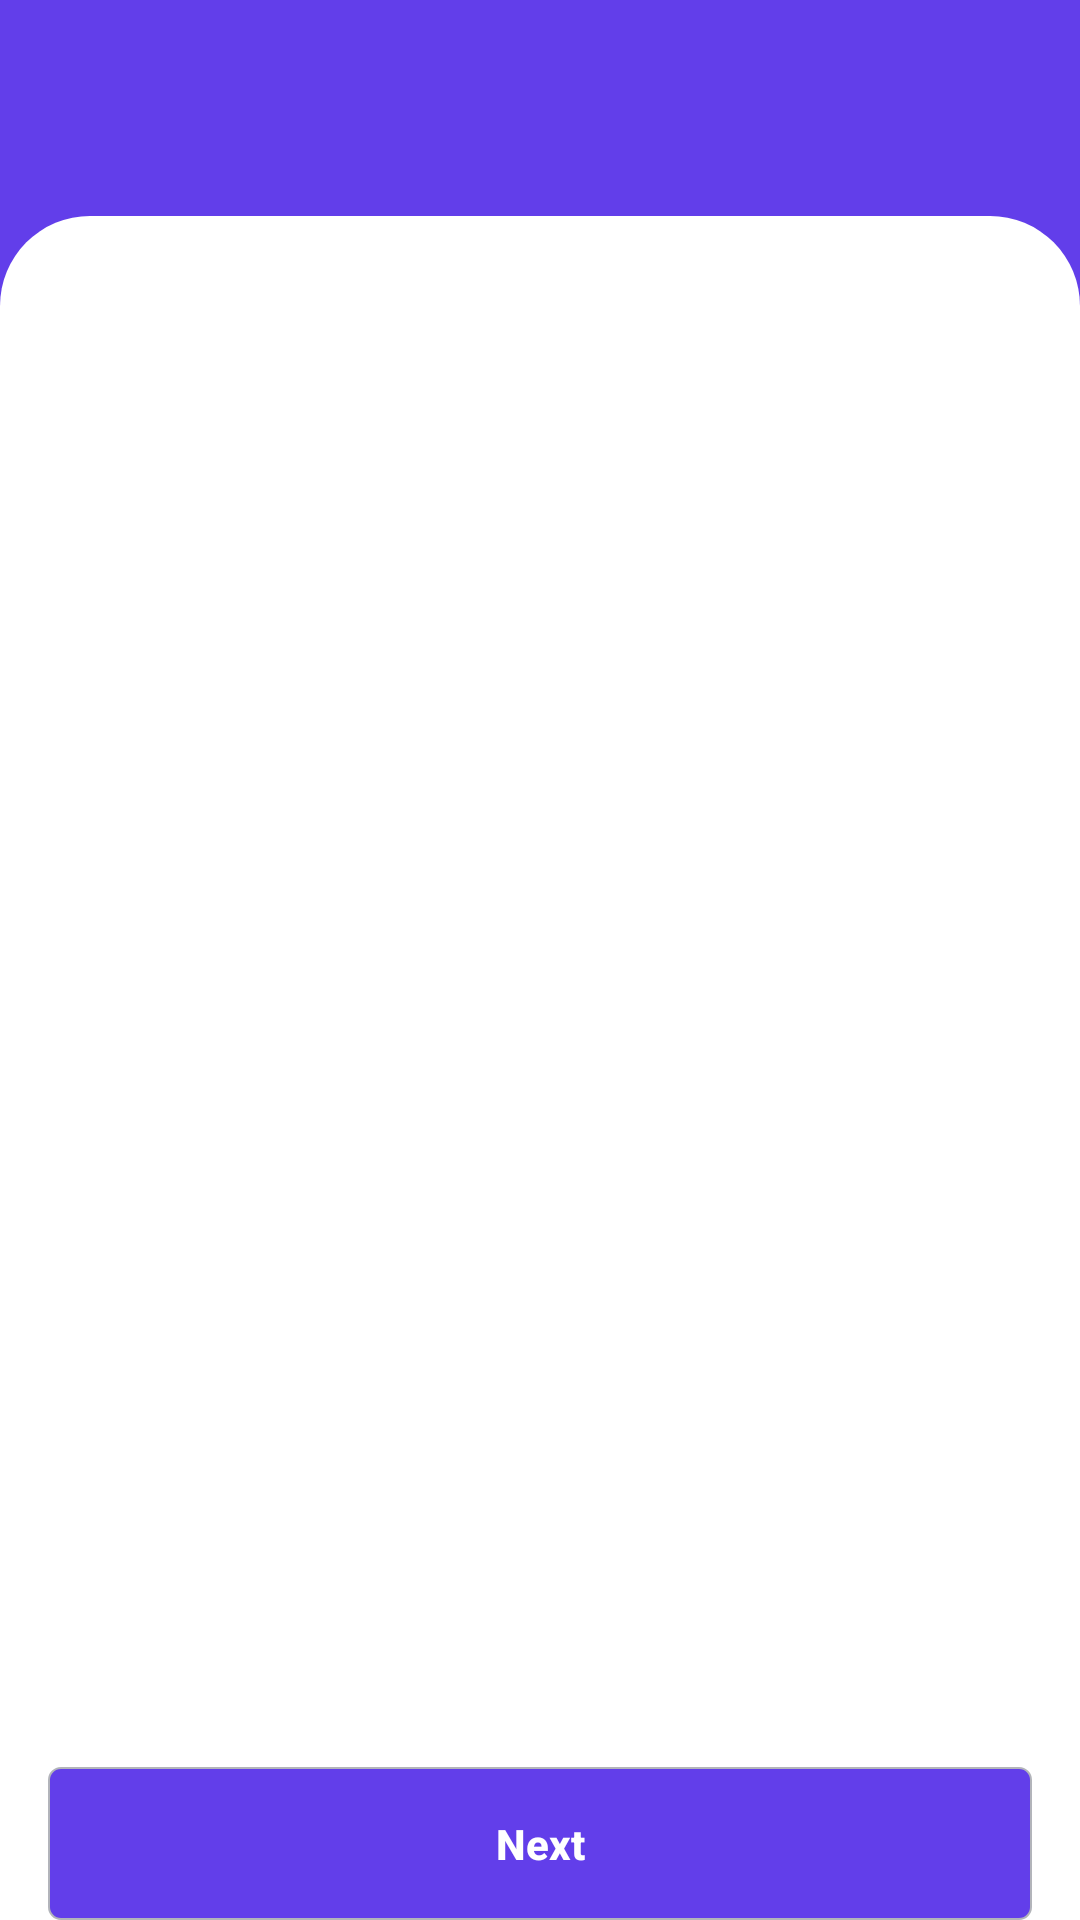

The Android layout XML behind this screen, and the referenced resources:
<!-- AndroidManifest.xml: activity theme Theme.TheMovieBooking.TransparentTheme -->
<!-- res/layout/activity_movie_time.xml -->
<?xml version="1.0" encoding="utf-8"?>
<androidx.coordinatorlayout.widget.CoordinatorLayout xmlns:android="http://schemas.android.com/apk/res/android"
	xmlns:app="http://schemas.android.com/apk/res-auto"
	xmlns:tools="http://schemas.android.com/tools"
    android:layout_width="match_parent"
    android:layout_height="match_parent"
    app:layout_behavior="@string/appbar_scrolling_view_behavior"
    tools:context=".activities.MovieTimeActivity">

    <RelativeLayout
        android:layout_width="match_parent"
        android:layout_height="match_parent"
        android:background="@color/colorAccent">

        <FrameLayout
            android:id="@+id/btnBack"
            android:layout_width="@dimen/margin_xlarge"
            android:layout_height="@dimen/margin_xlarge"
	        android:layout_marginStart="@dimen/margin_medium_2"
	        android:layout_marginTop="@dimen/margin_medium_1"
	        android:elevation="@dimen/margin_medium">

            <androidx.appcompat.widget.AppCompatImageView
                android:layout_width="match_parent"
                android:layout_height="match_parent"
                android:layout_gravity="center"
                android:src="@drawable/ic_baseline_chevron_left_white_24dp" />

        </FrameLayout>

        <androidx.recyclerview.widget.RecyclerView
            android:id="@+id/rvDate"
            android:layout_width="match_parent"
            android:layout_height="wrap_content"
            android:layout_below="@id/btnBack"
            android:layout_marginTop="@dimen/margin_medium"
	        android:clipToPadding="false"
	        android:paddingEnd="24dp"
	        tools:itemCount="2"
            tools:listitem="@layout/view_holder_date" />

        <FrameLayout
            android:id="@+id/flViewMovieTime"
            android:layout_width="match_parent"
            android:layout_height="wrap_content"
            android:layout_below="@id/rvDate"
            android:layout_marginTop="@dimen/margin_medium_3"
            android:background="@drawable/detail_round_view">

            <View
                android:layout_width="match_parent"
                android:layout_height="30dp" />
        </FrameLayout>

        <androidx.core.widget.NestedScrollView
            android:id="@+id/nsTime"
            android:layout_width="match_parent"
            android:layout_height="match_parent"
            android:layout_below="@+id/flViewMovieTime"
            android:background="@color/white">

            <RelativeLayout
                android:layout_width="match_parent"
                android:layout_height="match_parent">

                <androidx.recyclerview.widget.RecyclerView
                    android:id="@+id/rvPlaceTime"
                    android:layout_width="match_parent"
                    android:layout_height="wrap_content"
                    android:layout_marginBottom="@dimen/margin_xxlarge"
                    android:clipToPadding="false"
                    tools:itemCount="3"
                    tools:listitem="@layout/view_holder_movie_time_list" />

            </RelativeLayout>

        </androidx.core.widget.NestedScrollView>

        <FrameLayout
            android:layout_width="match_parent"
            android:layout_height="wrap_content"
            android:layout_alignParentBottom="true"
            android:layout_marginLeft="@dimen/margin_medium_2"
            android:layout_marginRight="@dimen/margin_medium_2"
            android:elevation="@dimen/margin_medium">

	        <androidx.appcompat.widget.AppCompatButton
		        android:id="@+id/btnNext"
		        android:layout_width="match_parent"
		        android:layout_height="wrap_content"
		        android:background="@drawable/get_started_button_background"
		        android:padding="@dimen/margin_medium_2"
		        android:text="@string/btn_next_content"
		        android:textAllCaps="false"
		        android:textColor="@color/white"
		        android:textStyle="bold" />
        </FrameLayout>
    </RelativeLayout>

</androidx.coordinatorlayout.widget.CoordinatorLayout>
<!-- res/layout/view_holder_date.xml (included above) -->
<?xml version="1.0" encoding="utf-8"?>

<LinearLayout xmlns:android="http://schemas.android.com/apk/res/android"
	xmlns:tools="http://schemas.android.com/tools"
	android:layout_width="wrap_content"
    android:layout_height="wrap_content"
    android:layout_marginStart="@dimen/margin_large"
    android:gravity="center"
    android:orientation="vertical">

	<androidx.appcompat.widget.AppCompatTextView
		android:id="@+id/tvDayOfWeek"
		android:layout_width="wrap_content"
		android:layout_height="wrap_content"
		android:textColor="@color/color_gray"
		android:textSize="@dimen/text_regular"
		tools:text="We" />

	<androidx.appcompat.widget.AppCompatTextView
		android:id="@+id/tvDate"
		android:layout_width="wrap_content"
		android:layout_height="wrap_content"
		android:layout_marginTop="@dimen/margin_medium"
		android:gravity="center"
		android:textColor="#51D9D9D9"
		android:textSize="@dimen/text_regular"
		tools:text="8" />

</LinearLayout>
<!-- res/layout/view_holder_movie_time_list.xml (included above) -->
<?xml version="1.0" encoding="utf-8"?>

<RelativeLayout xmlns:android="http://schemas.android.com/apk/res/android"
	xmlns:tools="http://schemas.android.com/tools"
	android:layout_width="match_parent"
	android:layout_height="wrap_content"
	android:gravity="center"
	android:layout_marginStart="@dimen/margin_medium"
	android:layout_marginEnd="@dimen/margin_medium"
	android:layout_marginBottom="@dimen/margin_medium_2">

	<androidx.appcompat.widget.AppCompatTextView
		android:id="@+id/tvCinemaName"
		android:layout_width="wrap_content"
		android:layout_height="wrap_content"
		android:textColor="@color/black"
		android:textSize="@dimen/text_regular_2x"
		android:textStyle="bold"
		tools:text="GC : Golden City" />

    <androidx.recyclerview.widget.RecyclerView
        android:id="@+id/rvMovieTime"
        android:layout_width="wrap_content"
        android:layout_height="wrap_content"
        android:layout_below="@id/tvCinemaName"
        android:layout_marginStart="@dimen/margin_medium"
        android:layout_marginTop="@dimen/margin_medium"
        android:gravity="center"
        tools:itemCount="3"
        tools:listitem="@layout/view_holder_movie_time" />

</RelativeLayout>
<!-- res/layout/view_holder_movie_time.xml (included above) -->
<?xml version="1.0" encoding="utf-8"?>

<LinearLayout xmlns:android="http://schemas.android.com/apk/res/android"
    xmlns:tools="http://schemas.android.com/tools"
    android:layout_width="match_parent"
    android:id="@+id/llMovieTime"
    android:layout_height="wrap_content"
    android:layout_margin="@dimen/margin_medium"
    android:background="@drawable/background_movie_time"
    android:orientation="horizontal">

    <androidx.appcompat.widget.AppCompatTextView
        android:id="@+id/tvStartTime"
        android:layout_width="wrap_content"
        android:layout_height="wrap_content"
        android:gravity="center"
        android:textColor="@color/black"
        android:textSize="@dimen/text_regular_1x"
        tools:text="9:30 AM" />

    

</LinearLayout>
<!-- resources referenced by this layout -->
<resources>
  <color name="black">#FF000000</color>
  <color name="colorAccent">#623EEA</color>
  <color name="color_gray">#51D9D9D9</color>
  <color name="white">#FFFFFFFF</color>
  <dimen name="margin_large">24dp</dimen>
  <dimen name="margin_medium">8dp</dimen>
  <dimen name="margin_medium_1">12dp</dimen>
  <dimen name="margin_medium_2">16dp</dimen>
  <dimen name="margin_medium_3">20dp</dimen>
  <dimen name="margin_xlarge">32dp</dimen>
  <dimen name="margin_xxlarge">48dp</dimen>
  <dimen name="text_regular">14sp</dimen>
  <dimen name="text_regular_1x">15sp</dimen>
  <dimen name="text_regular_2x">16sp</dimen>
  <!-- drawable background_movie_time (drawable) -->
  <?xml version="1.0" encoding="utf-8"?>
  
  <shape xmlns:android="http://schemas.android.com/apk/res/android"
      android:shape="rectangle">
      <corners android:radius="@dimen/margin_small" />
      <solid android:color="@android:color/transparent" />
      
      
      <stroke
          android:width="1dp"
          android:color="@color/whiteDark3" />
      <padding
          android:bottom="@dimen/margin_medium"
          android:left="@dimen/margin_medium_2"
          android:right="@dimen/margin_medium_2"
          android:top="@dimen/margin_medium" />
  </shape>
  <!-- drawable detail_round_view (drawable) -->
  <?xml version="1.0" encoding="utf-8"?>
  <shape xmlns:android="http://schemas.android.com/apk/res/android">
  
      <corners
          android:topLeftRadius="35dp"
          android:topRightRadius="35dp" />
      <solid android:color="@color/white" />
  </shape>
  <!-- drawable get_started_button_background (drawable) -->
  <?xml version="1.0" encoding="utf-8"?>
  
  <shape xmlns:android="http://schemas.android.com/apk/res/android">
      <solid android:color="@color/colorAccent" />
      <corners android:radius="@dimen/margin_small" />
      <stroke
          android:width="0.5dp"
          android:color="@color/colorSecondaryText" />
      <padding
  	    android:bottom="@dimen/margin_medium_2"
  	    android:top="@dimen/margin_medium_2" />
  </shape>
  <string name="btn_next_content">Next</string>
  <style name="Theme.TheMovieBooking.TransparentTheme" parent="Theme.TheMovieBooking">
  		<item name="android:fitsSystemWindows">true</item>
  		<item name="android:statusBarColor">@android:color/transparent</item>
  	</style>
  <dimen name="margin_small">4dp</dimen>
  <color name="whiteDark3">#d9d9d9</color>
  <color name="colorSecondaryText">#B2B4BA</color>
  <style name="Theme.TheMovieBooking" parent="Theme.MaterialComponents.DayNight.NoActionBar">
          
          <item name="colorPrimary">@color/colorPrimary</item>
          
          <item name="colorAccent">@color/colorAccent</item>
          
          <item name="android:statusBarColor" tools:targetApi="l">?attr/colorPrimaryVariant</item>
          
          
      </style>
  <color name="colorPrimary">#FFFFFF</color>
</resources>
